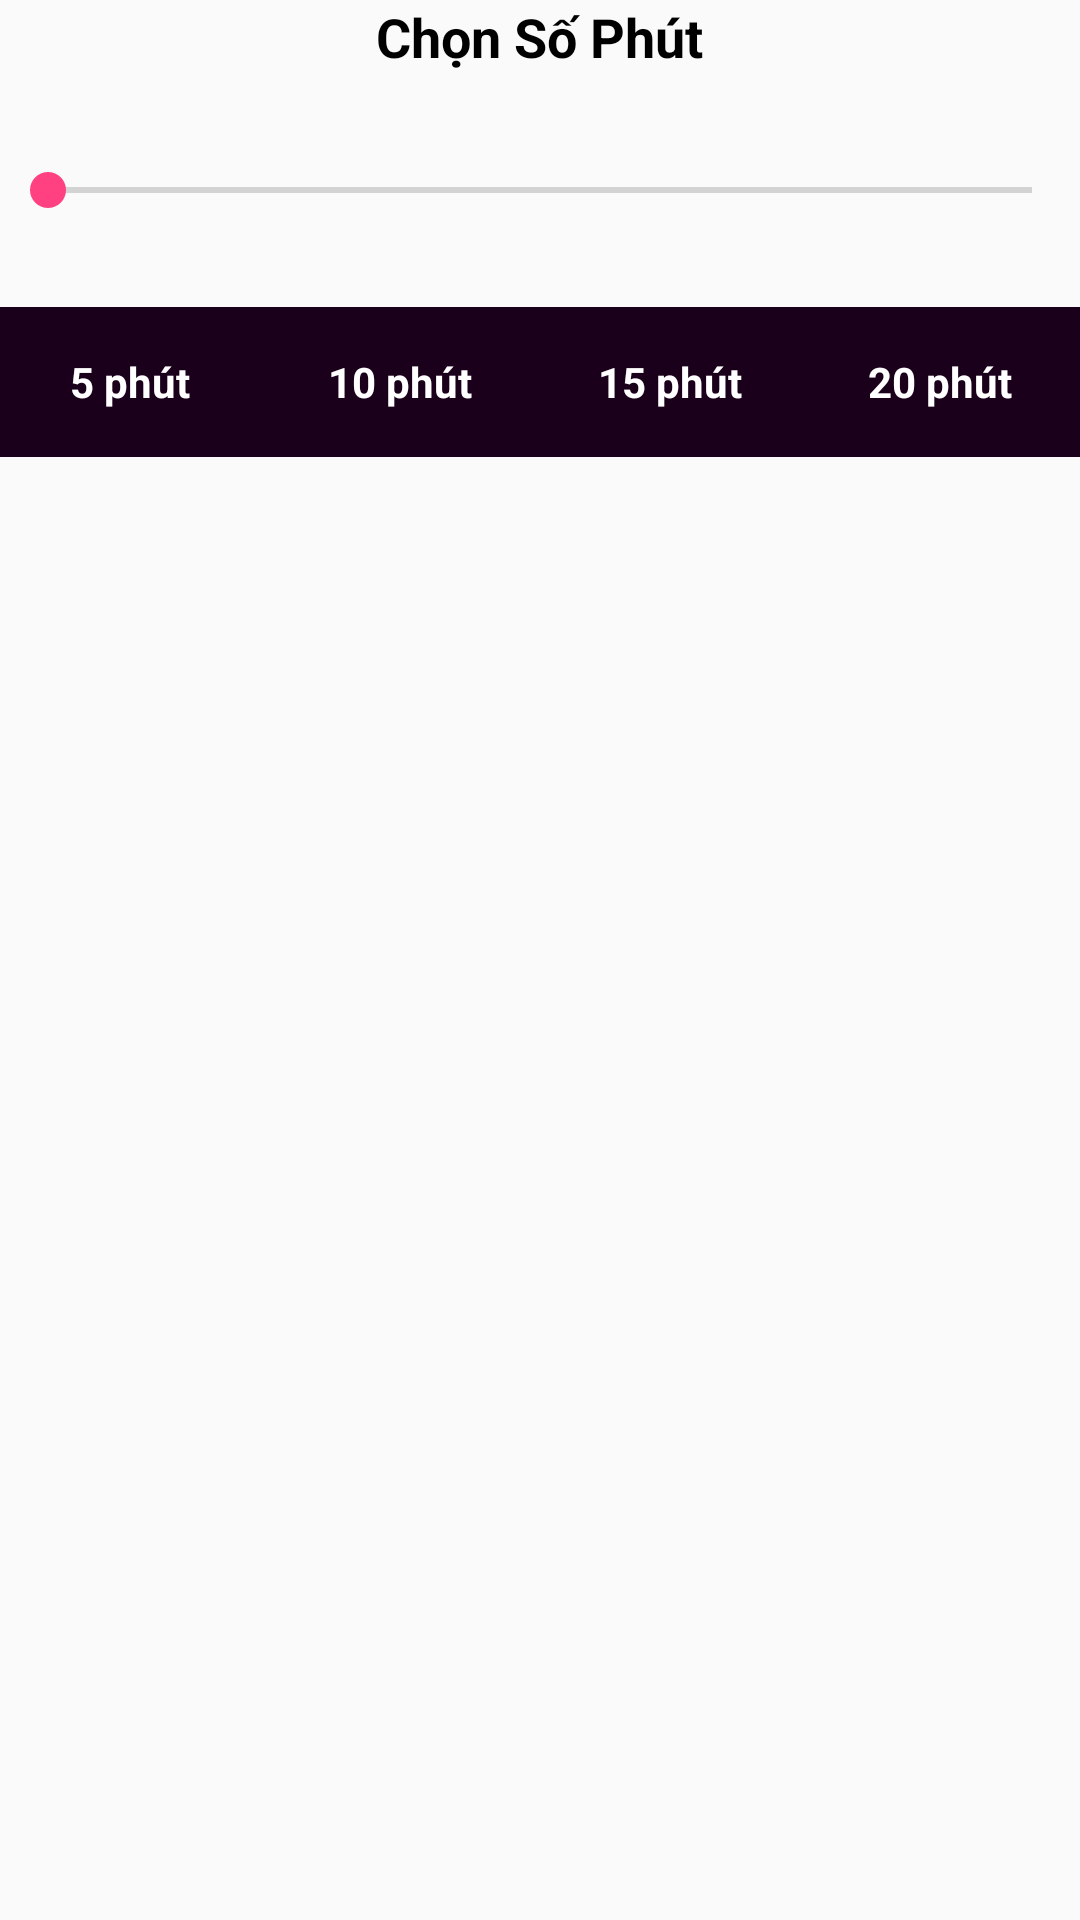

This screen was rendered from an Android layout file. Write that file and the resources it references.
<!-- AndroidManifest.xml: application theme AppTheme.NoActionBar -->
<!-- res/layout/show_clock_dialog.xml -->
<?xml version="1.0" encoding="utf-8"?>
<RelativeLayout xmlns:android="http://schemas.android.com/apk/res/android"
    android:layout_width="match_parent"
    android:layout_height="match_parent"
    android:orientation="vertical">

    <TextView
        android:id="@+id/tv_titel"
        android:layout_width="wrap_content"
        android:layout_height="wrap_content"
        android:layout_centerHorizontal="true"
        android:text="Chọn Số Phút"
        android:textColor="@android:color/background_dark"
        android:textSize="18dp"
        android:textStyle="bold" />

    <SeekBar
        android:id="@+id/seekbar_clock"
        android:layout_width="match_parent"
        android:layout_height="wrap_content"
        android:layout_below="@+id/tv_titel"
        android:layout_marginTop="30dp" />

    <TableRow
        android:layout_width="match_parent"
        android:layout_height="wrap_content"
        android:layout_below="@+id/seekbar_clock"
        android:layout_marginTop="30dp">

        <TextView
            android:id="@+id/tv_5"
            android:layout_width="0dp"
            android:layout_height="50dp"
            android:layout_weight="1"
            android:background="@color/indigo"
            android:gravity="center"
            android:text="5 phút "
            android:textColor="@android:color/white"
            android:textStyle="bold" />

        <TextView
            android:id="@+id/tv_10"
            android:layout_width="0dp"
            android:layout_height="50dp"
            android:layout_weight="1"
            android:background="@color/indigo"
            android:gravity="center"
            android:text="10 phút "
            android:textColor="@android:color/white"
            android:textStyle="bold" />


        <TextView
            android:id="@+id/tv_15"
            android:layout_width="0dp"
            android:layout_height="50dp"
            android:layout_weight="1"
            android:background="@color/indigo"
            android:gravity="center"
            android:text="15 phút "
            android:textColor="@android:color/white"
            android:textStyle="bold" />


        <TextView
            android:id="@+id/tv_20"
            android:layout_width="0dp"
            android:layout_height="50dp"
            android:layout_weight="1"
            android:background="@color/indigo"
            android:gravity="center"
            android:text="20 phút "
            android:textColor="@android:color/white"
            android:textStyle="bold" />

    </TableRow>
</RelativeLayout>
<!-- resources referenced by this layout -->
<resources>
  <color name="indigo">#1a001a</color>
  <style name="AppTheme.NoActionBar">
          <item name="windowActionBar">false</item>
          <item name="windowNoTitle">true</item>
      </style>
</resources>
